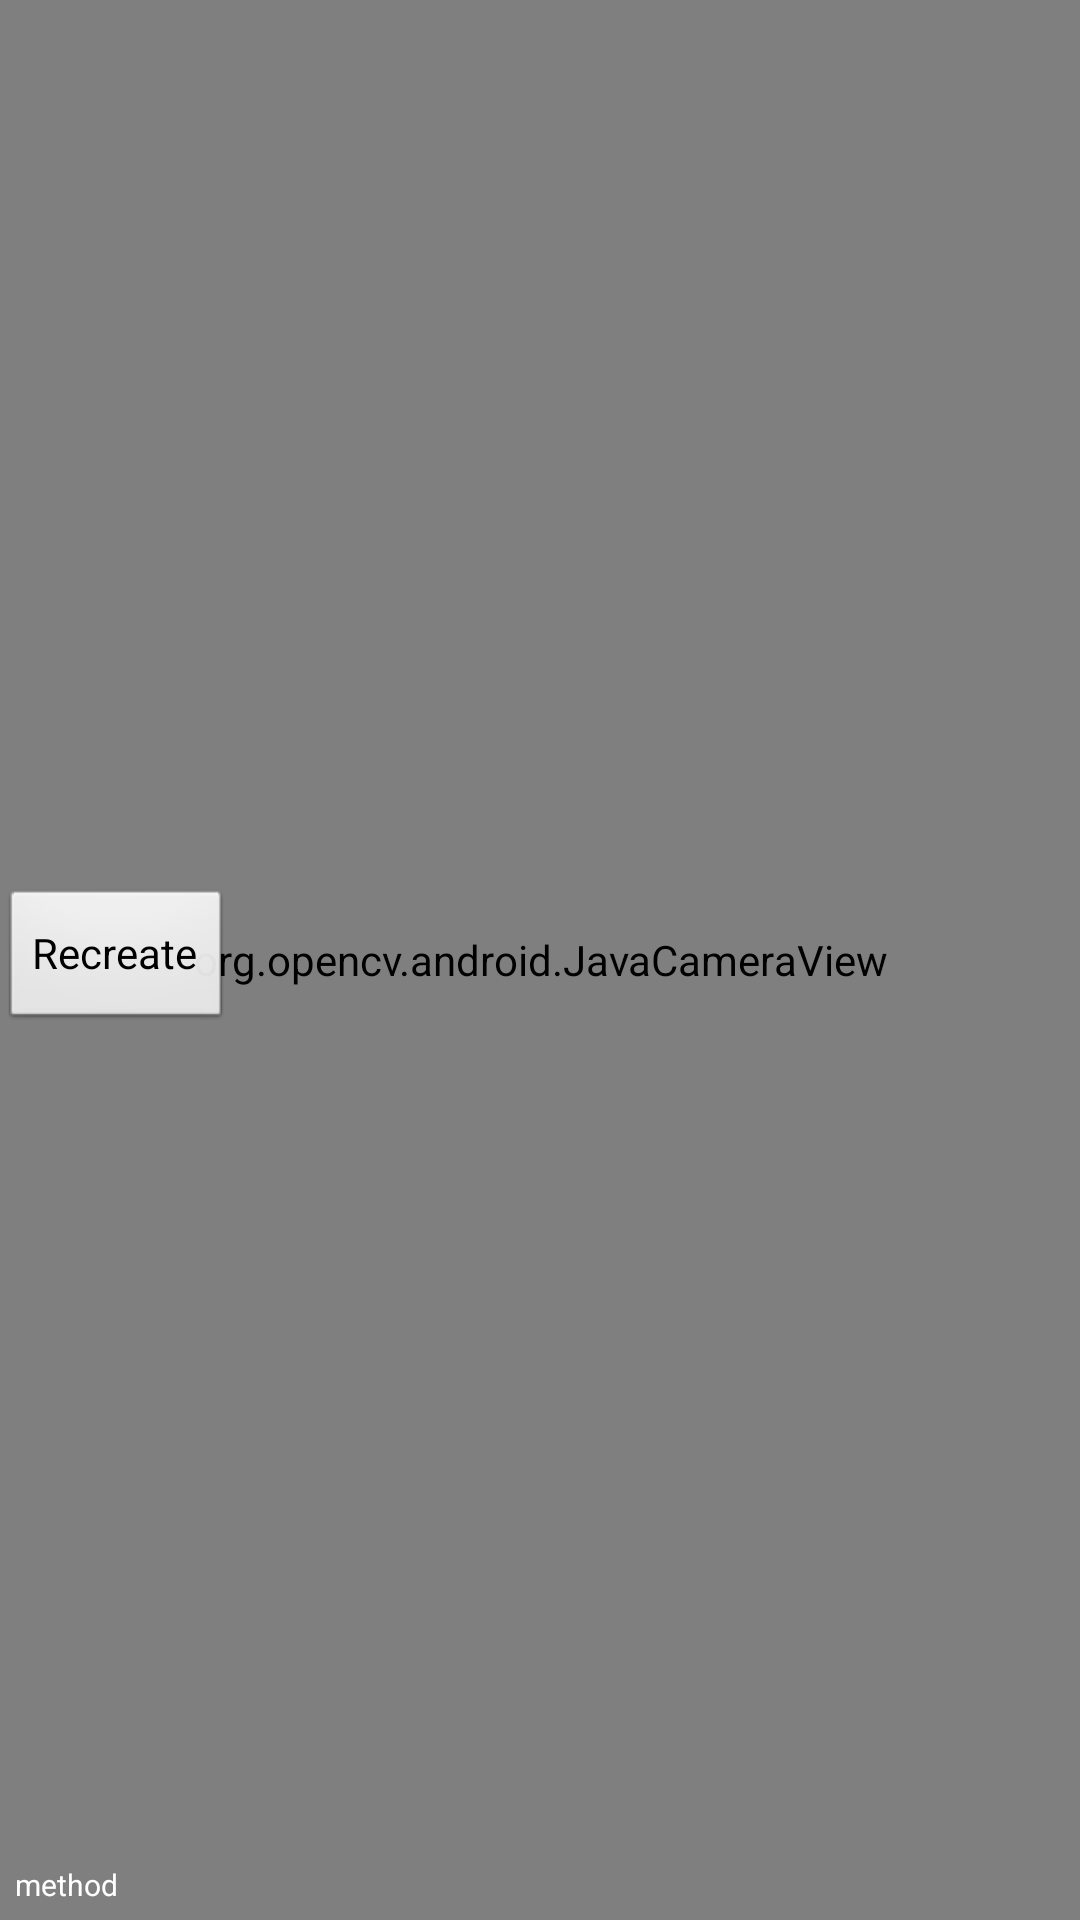

Here is an Android app screen rendered from its layout file. Give the layout XML and the strings, colors and styles it references.
<!-- AndroidManifest.xml: application theme android:Theme.NoTitleBar.Fullscreen -->
<!-- res/layout/activity_main.xml -->
<RelativeLayout xmlns:android="http://schemas.android.com/apk/res/android"
    android:layout_width="match_parent"
    android:layout_height="match_parent">

    <org.opencv.android.JavaCameraView
        android:id="@+id/fd_activity_surface_view"
        android:layout_width="fill_parent"
        android:layout_height="fill_parent" />

    <Button
        android:layout_width="wrap_content"
        android:layout_height="wrap_content"
        android:layout_alignParentStart="true"
        android:layout_alignParentLeft="true"
        android:layout_centerVertical="true"
        android:onClick="onRecreateClick"
        android:text="Recreate" />

    <TextView
        android:id="@+id/method"
        android:layout_width="wrap_content"
        android:layout_height="wrap_content"
        android:layout_above="@+id/seekbars"
        android:layout_alignParentStart="true"
        android:layout_alignParentLeft="true"
        android:layout_margin="5dp"
        android:text="method"
        android:textColor="@android:color/white"
        android:textSize="10sp" />

    <LinearLayout
        android:id="@+id/seekbars"
        android:layout_width="fill_parent"
        android:layout_height="wrap_content"
        android:layout_alignParentBottom="true"
        android:orientation="horizontal">

        <SeekBar
            android:id="@+id/methodSeekBar"
            android:layout_width="fill_parent"
            android:layout_height="wrap_content"
            android:max="5"
            android:paddingStart="5dip"
            android:paddingLeft="5dip"
            android:paddingRight="10dip"
            android:progress="500"
            android:visibility="gone" />

    </LinearLayout>
</RelativeLayout>
<!-- resources referenced by this layout -->
<resources>

</resources>
